Photos from the image-classification dataset "CompressedSegmentedGray" in the GitHub repository mittavinay/DL-Project. Its 3 classes are: daignosed, diagnosed, healthy.

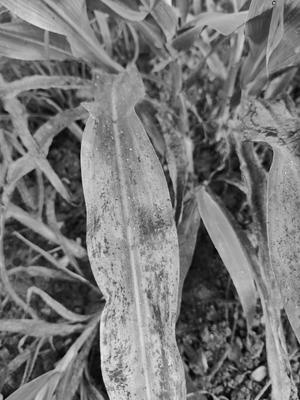
Label: diagnosed

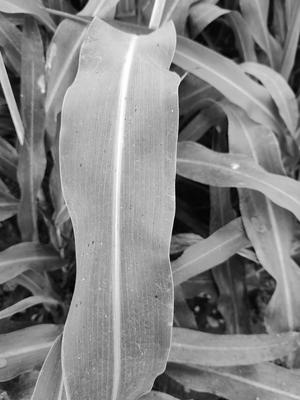
Label: healthy

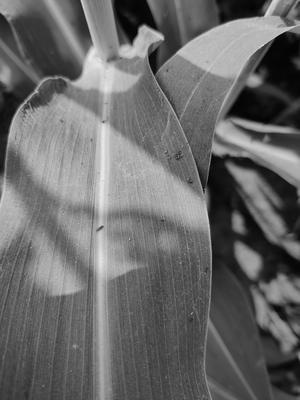
Label: healthy

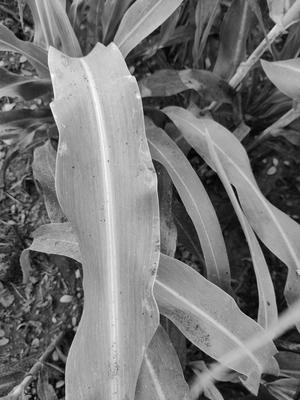
Label: healthy

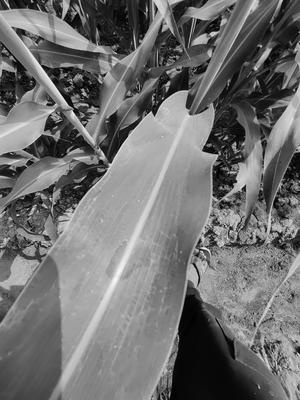
Label: healthy

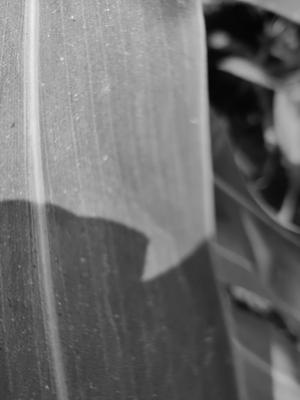
Label: healthy
